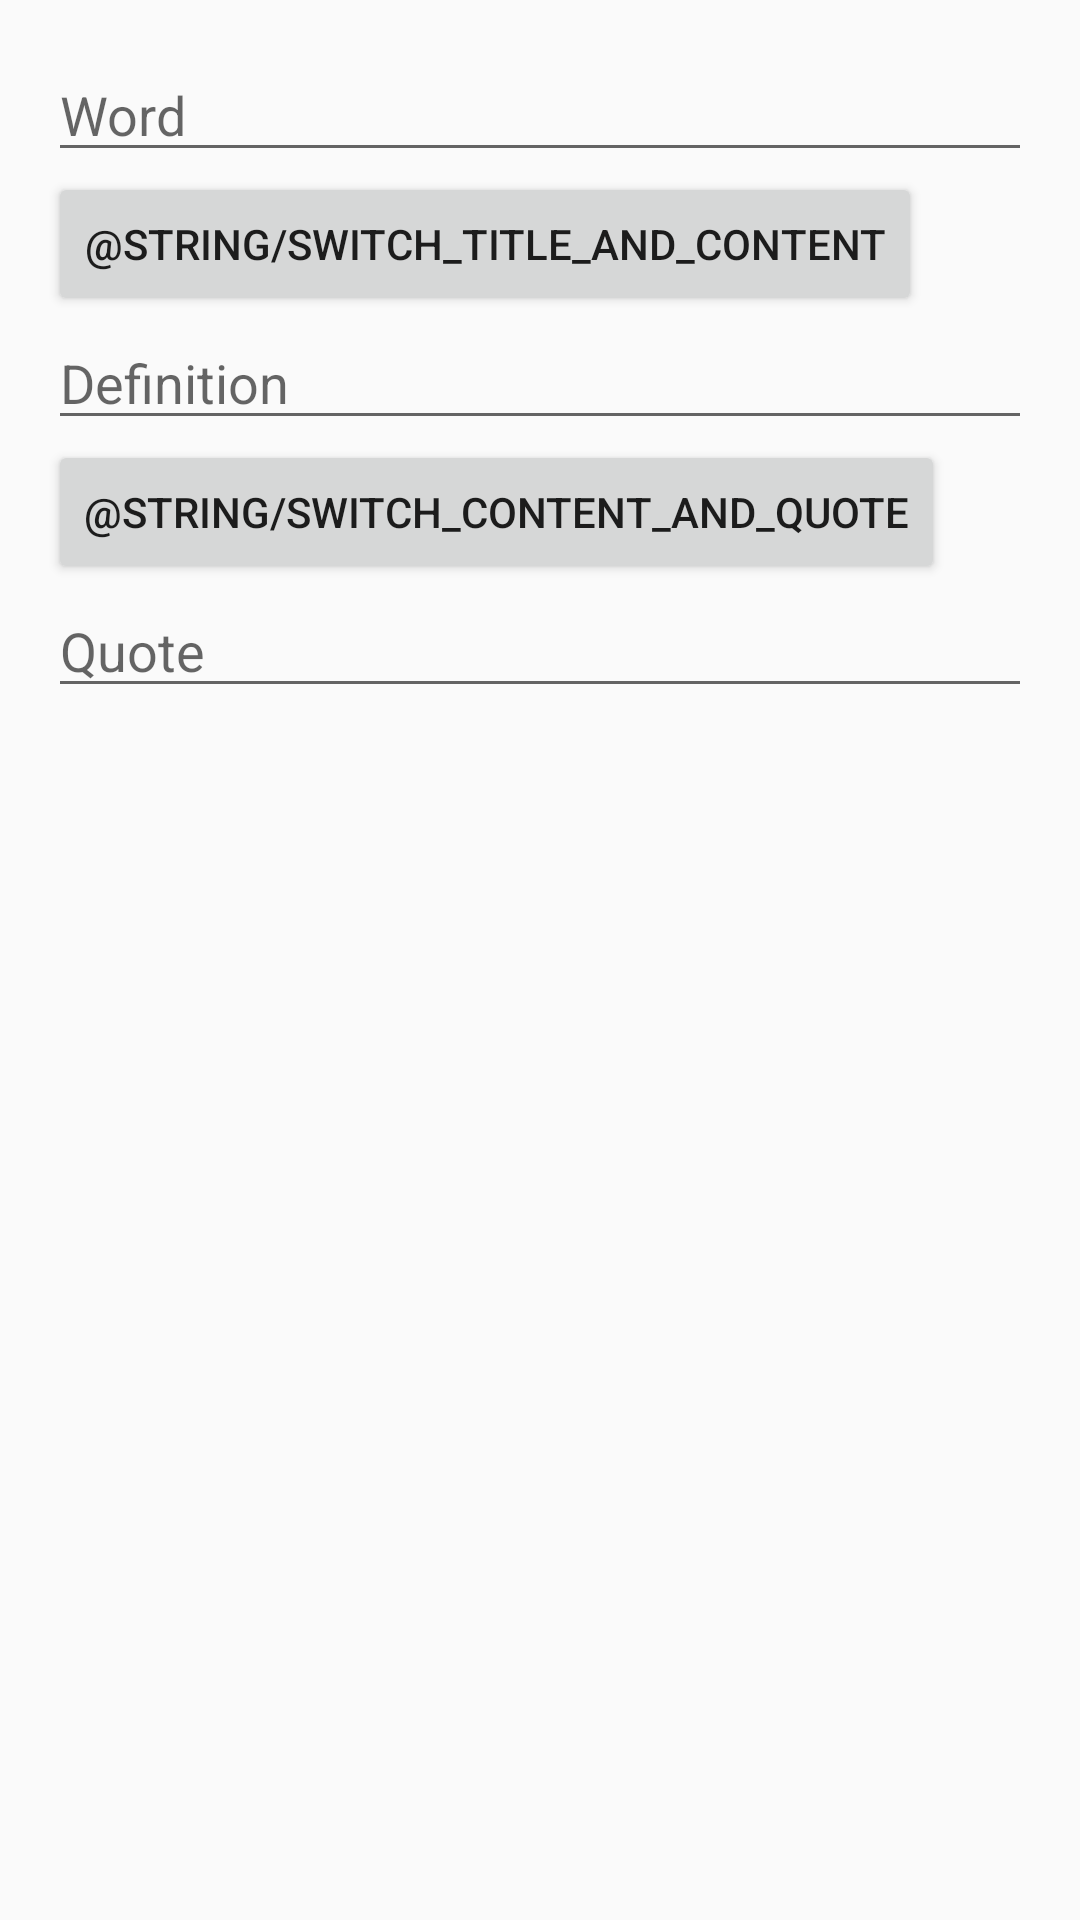

Android layout source for this screen:
<!-- AndroidManifest.xml: application theme AppTheme -->
<!-- res/layout/layout_dialog.xml -->
<?xml version="1.0" encoding="utf-8"?>
<RelativeLayout xmlns:android="http://schemas.android.com/apk/res/android"
    android:layout_width="match_parent"
    android:layout_height="match_parent"
    android:padding="16dp">

    <EditText
        android:id="@+id/edit_title"
        android:layout_width="match_parent"
        android:layout_height="wrap_content"
        android:hint="@string/word" />

    <Button
        android:id="@+id/button_switch_title_and_content"
        android:layout_width="wrap_content"
        android:layout_height="wrap_content"
        android:layout_below="@id/edit_title"
        android:layout_alignParentStart="true"
        android:text="@string/switch_title_and_content" />

    <EditText
        android:id="@+id/edit_definition"
        android:layout_width="match_parent"
        android:layout_height="wrap_content"
        android:layout_below="@id/button_switch_title_and_content"
        android:layout_alignParentStart="true"
        android:hint="@string/definition"
       />

    <Button
        android:id="@+id/button_switch_content_and_quote"
        android:layout_width="wrap_content"
        android:layout_height="wrap_content"
        android:layout_below="@id/edit_definition"
        android:layout_alignParentStart="true"
        android:text="@string/switch_content_and_quote" />

    <EditText
        android:id="@+id/edit_quote"
        android:layout_width="match_parent"
        android:layout_height="wrap_content"
        android:layout_below="@id/button_switch_content_and_quote"
        android:layout_alignParentStart="true"
        android:hint="@string/quote"
        />




</RelativeLayout>
<!-- resources referenced by this layout -->
<resources>
  <string name="definition">Definition</string>
  <string name="quote">Quote</string>
  <string name="word">Word</string>
  <style name="AppTheme" parent="Theme.AppCompat.Light.DarkActionBar">
          
          <item name="colorPrimary">@color/colorPrimary</item>
          <item name="colorPrimaryDark">@color/colorPrimaryDark</item>
          <item name="colorAccent">@color/colorAccent</item>
      </style>
  <color name="colorPrimary">#47B6BD</color>
  <color name="colorPrimaryDark">#47B6BD</color>
  <color name="colorAccent">#D81B60</color>
</resources>
